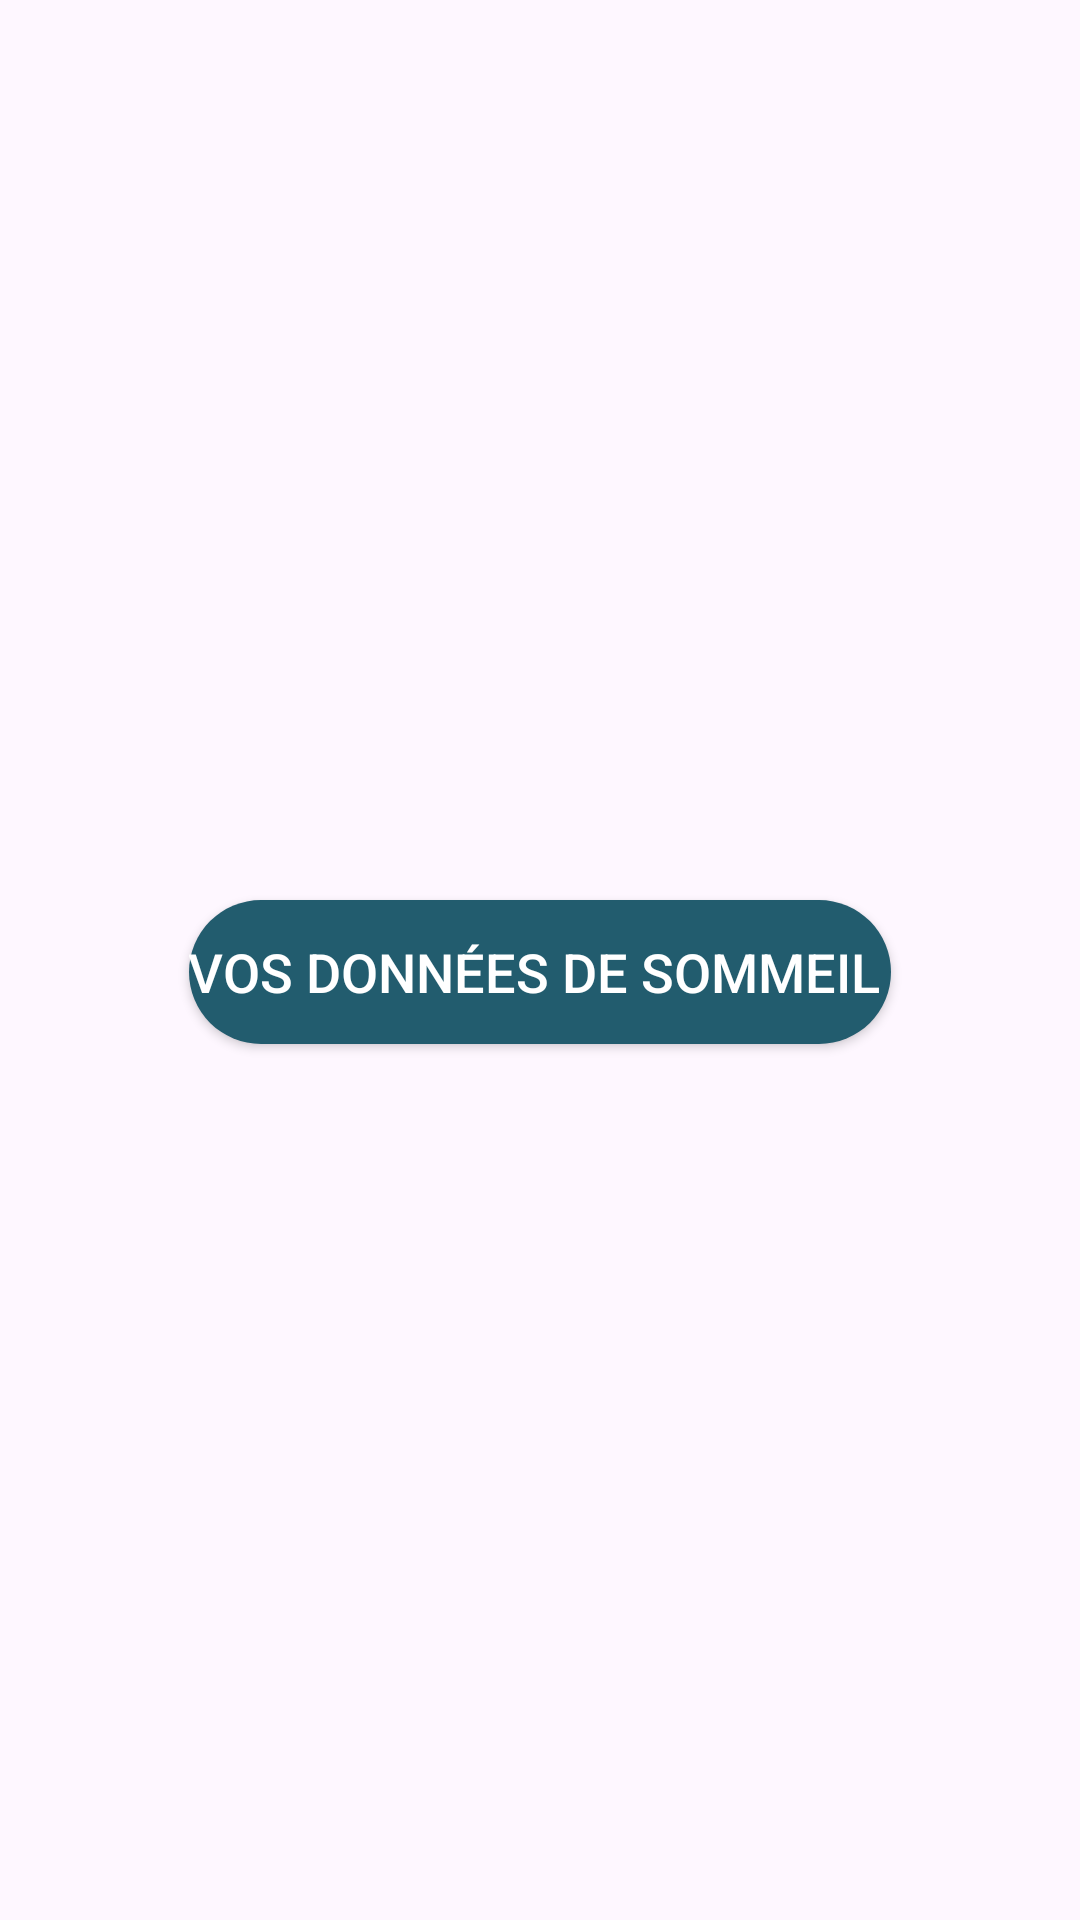

Here is an Android app screen rendered from its layout file. Give the layout XML and the strings, colors and styles it references.
<!-- AndroidManifest.xml: application theme Theme.GestionDuSommeil -->
<!-- res/layout/activity_main.xml -->
<?xml version="1.0" encoding="utf-8"?>
<LinearLayout
    xmlns:android="http://schemas.android.com/apk/res/android"
    xmlns:app="http://schemas.android.com/apk/res-auto"
    xmlns:tools="http://schemas.android.com/tools"
    android:layout_width="match_parent"
    android:layout_height="match_parent"
    android:orientation="vertical"
    android:background="@drawable/home_background"
    tools:context=".View.MainActivity"
    >



    <Button
        android:id="@+id/btnData"
        android:layout_width="234dp"
        android:layout_height="wrap_content"
        android:layout_marginTop="300dp"
        android:layout_gravity="center"
        android:background="@drawable/buttonshape"
        android:text="Vos données de sommeil "
        android:textColor="@color/white"
        android:textSize="18sp" />

</LinearLayout>
<!-- resources referenced by this layout -->
<resources>
  <color name="white">#FFFFFFFF</color>
  <!-- drawable buttonshape (drawable) -->
  <?xml version="1.0" encoding="utf-8"?>
  <shape xmlns:android="http://schemas.android.com/apk/res/android">
      <corners android:radius="1000dp"/>
      <solid android:color="@color/bluemain"/>
  </shape>
  <style name="Theme.GestionDuSommeil" parent="Base.Theme.GestionDuSommeil" />
  <color name="bluemain">#225c6e</color>
  <style name="Base.Theme.GestionDuSommeil" parent="Theme.Material3.DayNight.NoActionBar">
          
          
      </style>
</resources>
